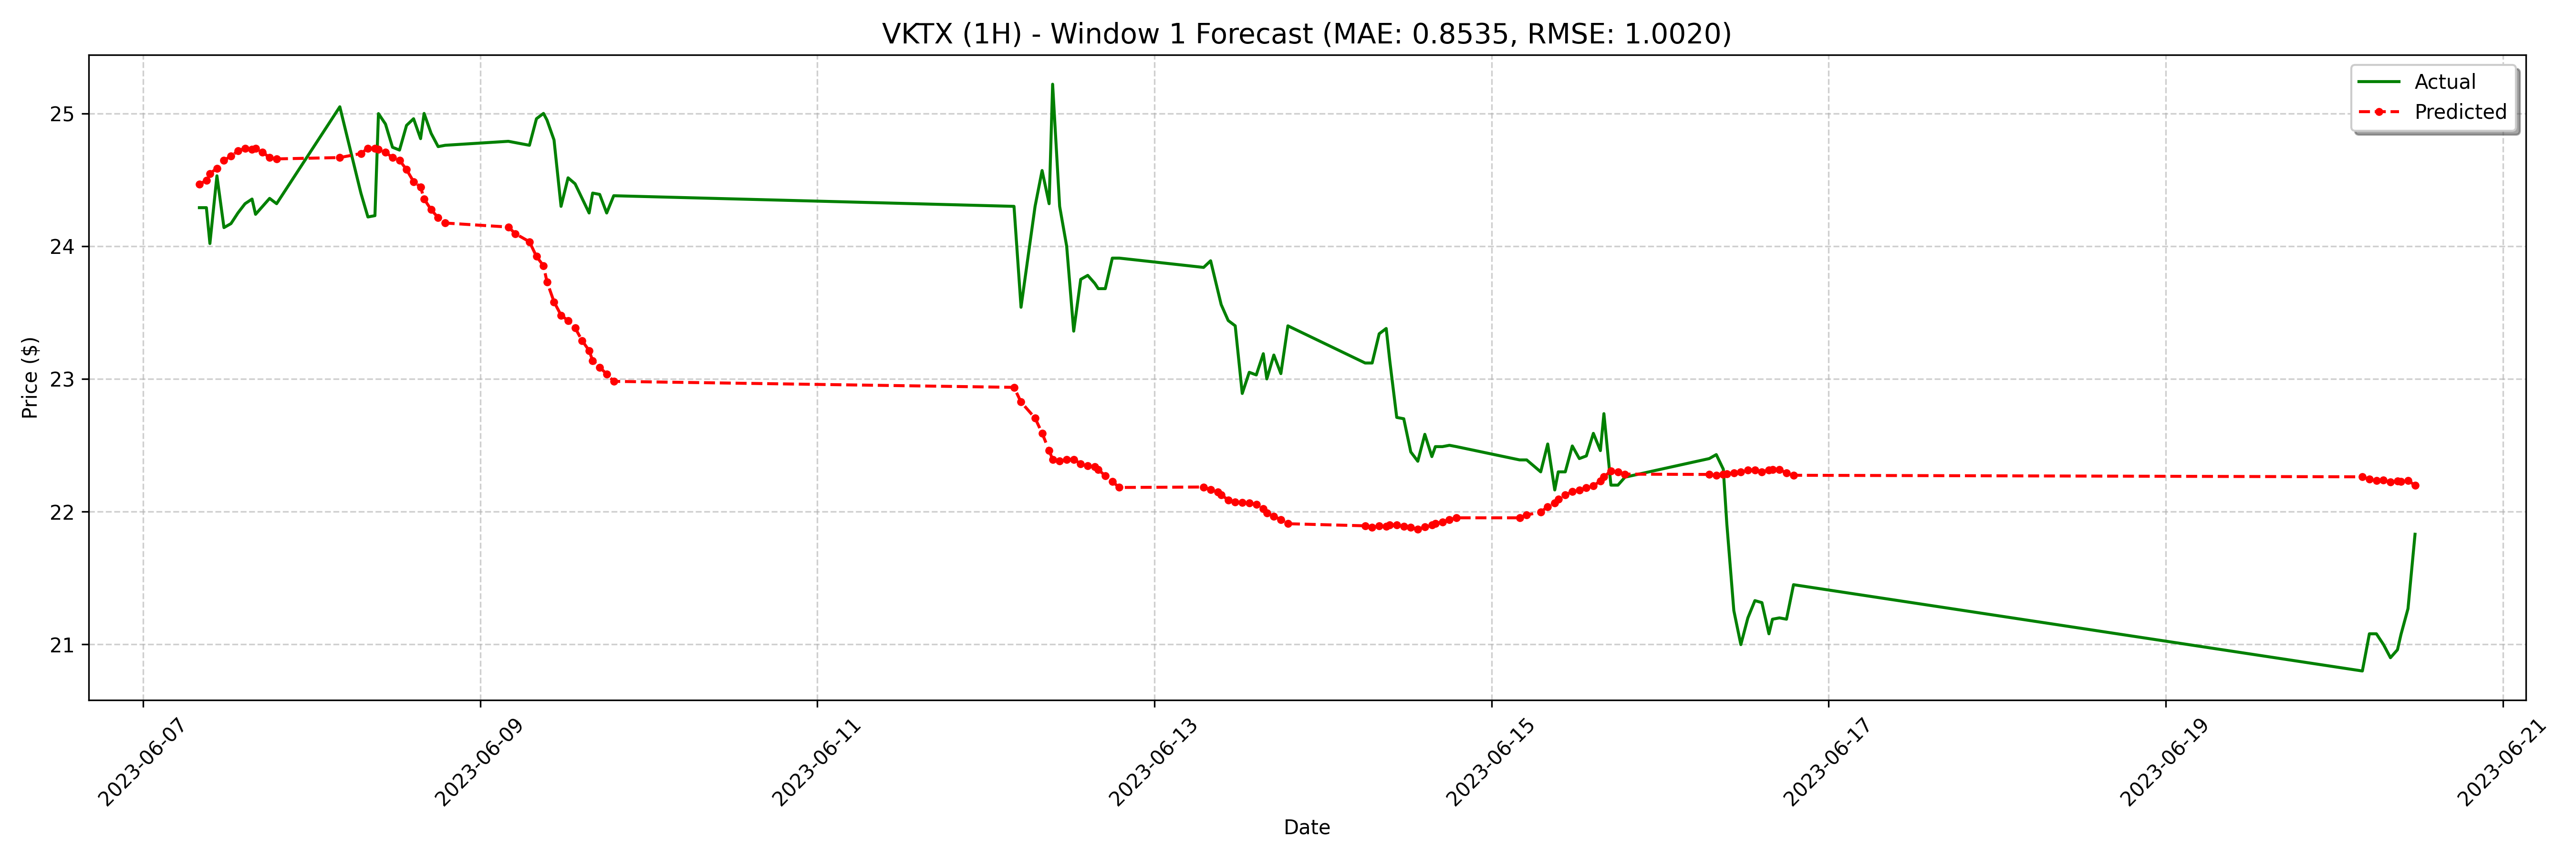

The data file committed next to this chart (first rows):
date, actual, forecast
2023-06-07 08:00:00-04:00, 24.29, 24.47
2023-06-07 09:00:00-04:00, 24.29, 24.5
2023-06-07 09:30:00-04:00, 24.02, 24.55
2023-06-07 10:30:00-04:00, 24.53, 24.59
2023-06-07 11:30:00-04:00, 24.14, 24.65
2023-06-07 12:30:00-04:00, 24.17, 24.68
2023-06-07 13:30:00-04:00, 24.25, 24.72
2023-06-07 14:30:00-04:00, 24.32, 24.74
2023-06-07 15:30:00-04:00, 24.36, 24.73
2023-06-07 16:00:00-04:00, 24.24, 24.74
2023-06-07 17:00:00-04:00, 24.3, 24.71
2023-06-07 18:00:00-04:00, 24.36, 24.67
2023-06-07 19:00:00-04:00, 24.32, 24.66
2023-06-08 04:00:00-04:00, 25.05, 24.67
2023-06-08 07:00:00-04:00, 24.4, 24.7
2023-06-08 08:00:00-04:00, 24.22, 24.74
2023-06-08 09:00:00-04:00, 24.23, 24.74
2023-06-08 09:30:00-04:00, 25, 24.73
2023-06-08 10:30:00-04:00, 24.92, 24.71
2023-06-08 11:30:00-04:00, 24.75, 24.67
2023-06-08 12:30:00-04:00, 24.72, 24.65
2023-06-08 13:30:00-04:00, 24.91, 24.58
2023-06-08 14:30:00-04:00, 24.96, 24.49
2023-06-08 15:30:00-04:00, 24.81, 24.45
2023-06-08 16:00:00-04:00, 25.0, 24.36
2023-06-08 17:00:00-04:00, 24.85, 24.28
2023-06-08 18:00:00-04:00, 24.75, 24.21
2023-06-08 19:00:00-04:00, 24.76, 24.17
2023-06-09 04:00:00-04:00, 24.79, 24.14
2023-06-09 05:00:00-04:00, 24.78, 24.09
2023-06-09 07:00:00-04:00, 24.76, 24.03
2023-06-09 08:00:00-04:00, 24.96, 23.92
2023-06-09 09:00:00-04:00, 25.0, 23.85
2023-06-09 09:30:00-04:00, 24.95, 23.73
2023-06-09 10:30:00-04:00, 24.8, 23.58
2023-06-09 11:30:00-04:00, 24.3, 23.48
2023-06-09 12:30:00-04:00, 24.52, 23.44
2023-06-09 13:30:00-04:00, 24.47, 23.38
2023-06-09 14:30:00-04:00, 24.36, 23.29
2023-06-09 15:30:00-04:00, 24.25, 23.21
2023-06-09 16:00:00-04:00, 24.4, 23.14
2023-06-09 17:00:00-04:00, 24.39, 23.09
2023-06-09 18:00:00-04:00, 24.25, 23.04
2023-06-09 19:00:00-04:00, 24.38, 22.98
2023-06-12 04:00:00-04:00, 24.3, 22.94
2023-06-12 05:00:00-04:00, 23.54, 22.83
2023-06-12 07:00:00-04:00, 24.3, 22.71
2023-06-12 08:00:00-04:00, 24.57, 22.59
2023-06-12 09:00:00-04:00, 24.32, 22.46
2023-06-12 09:30:00-04:00, 25.22, 22.39
2023-06-12 10:30:00-04:00, 24.3, 22.38
2023-06-12 11:30:00-04:00, 24.0, 22.39
2023-06-12 12:30:00-04:00, 23.36, 22.39
2023-06-12 13:30:00-04:00, 23.75, 22.36
2023-06-12 14:30:00-04:00, 23.78, 22.35
2023-06-12 15:30:00-04:00, 23.72, 22.34
2023-06-12 16:00:00-04:00, 23.68, 22.32
2023-06-12 17:00:00-04:00, 23.68, 22.27
2023-06-12 18:00:00-04:00, 23.91, 22.23
2023-06-12 19:00:00-04:00, 23.91, 22.18
... 68 more rows
